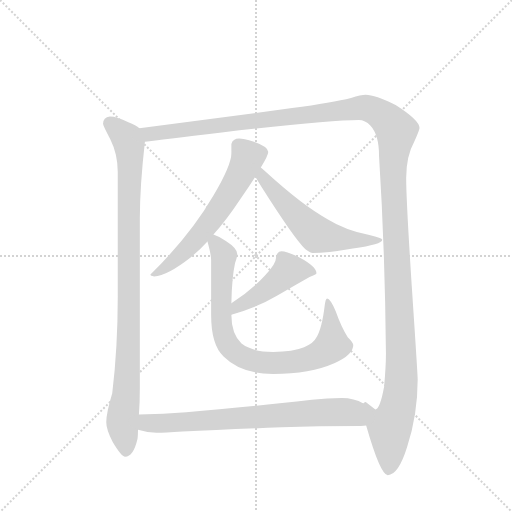
t = 0.00 s
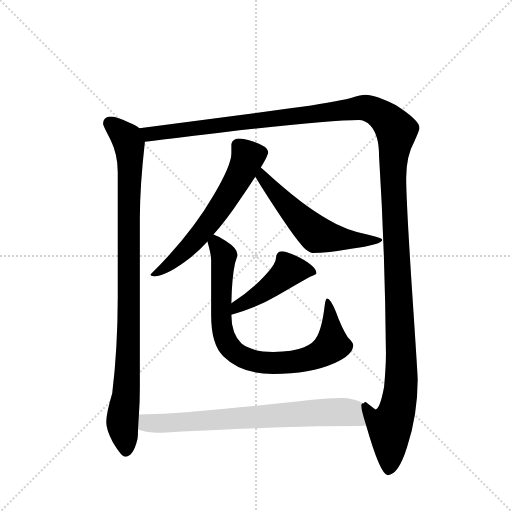
t = 5.62 s
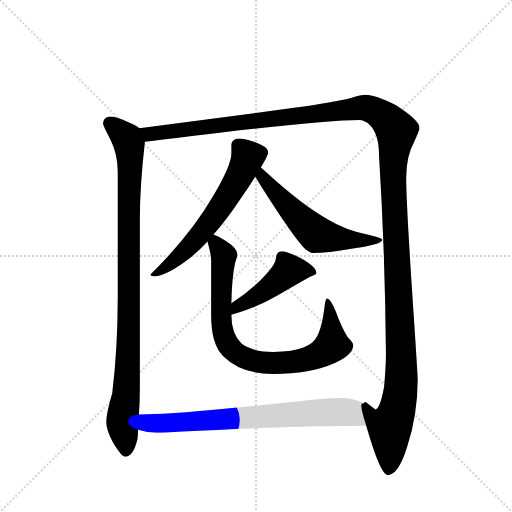
t = 5.84 s
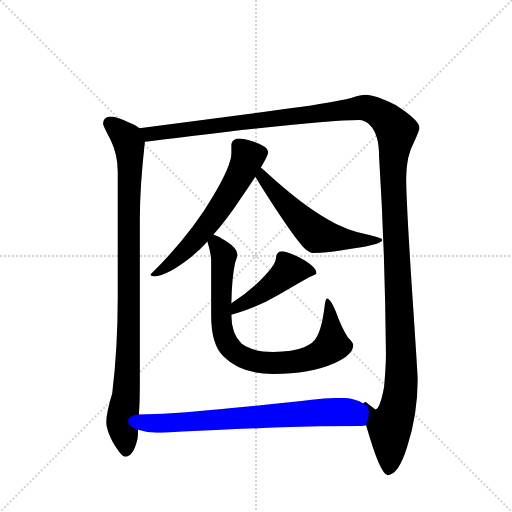
t = 6.07 s
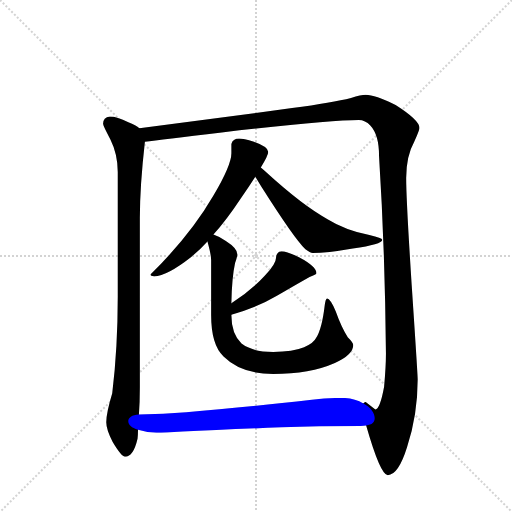
t = 6.30 s
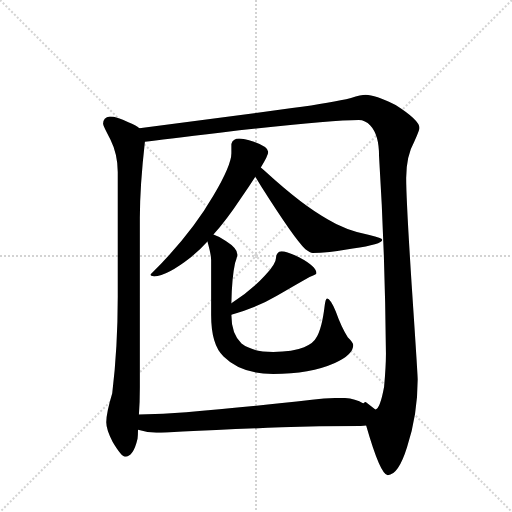
t = 7.14 s

The animated SVG that drew these frames (rendered in a browser with its animation timeline set to each time). Animation: 7 CSS @keyframes rules; one cycle of 7.14 s.

<svg version="1.1" viewBox="0 0 1024 1024" xmlns="http://www.w3.org/2000/svg">
  <g stroke="lightgray" stroke-dasharray="1,1" stroke-width="1" transform="scale(4, 4)">
    <line x1="0" y1="0" x2="256" y2="256"></line>
    <line x1="256" y1="0" x2="0" y2="256"></line>
    <line x1="128" y1="0" x2="128" y2="256"></line>
    <line x1="0" y1="128" x2="256" y2="128"></line>
  </g>
  <g transform="scale(0.92, -0.92) translate(60, -900)">
    <style type="text/css">
      
        @keyframes keyframes0 {
          from {
            stroke: blue;
            stroke-dashoffset: 989;
            stroke-width: 128;
          }
          76% {
            animation-timing-function: step-end;
            stroke: blue;
            stroke-dashoffset: 0;
            stroke-width: 128;
          }
          to {
            stroke: black;
            stroke-width: 1024;
          }
        }
        #make-me-a-hanzi-animation-0 {
          animation: keyframes0 1.0548502604166667s both;
          animation-delay: 0s;
          animation-timing-function: linear;
        }
      
        @keyframes keyframes1 {
          from {
            stroke: blue;
            stroke-dashoffset: 1572;
            stroke-width: 128;
          }
          84% {
            animation-timing-function: step-end;
            stroke: blue;
            stroke-dashoffset: 0;
            stroke-width: 128;
          }
          to {
            stroke: black;
            stroke-width: 1024;
          }
        }
        #make-me-a-hanzi-animation-1 {
          animation: keyframes1 1.529296875s both;
          animation-delay: 1.0548502604166667s;
          animation-timing-function: linear;
        }
      
        @keyframes keyframes2 {
          from {
            stroke: blue;
            stroke-dashoffset: 622;
            stroke-width: 128;
          }
          67% {
            animation-timing-function: step-end;
            stroke: blue;
            stroke-dashoffset: 0;
            stroke-width: 128;
          }
          to {
            stroke: black;
            stroke-width: 1024;
          }
        }
        #make-me-a-hanzi-animation-2 {
          animation: keyframes2 0.7561848958333334s both;
          animation-delay: 2.584147135416667s;
          animation-timing-function: linear;
        }
      
        @keyframes keyframes3 {
          from {
            stroke: blue;
            stroke-dashoffset: 579;
            stroke-width: 128;
          }
          65% {
            animation-timing-function: step-end;
            stroke: blue;
            stroke-dashoffset: 0;
            stroke-width: 128;
          }
          to {
            stroke: black;
            stroke-width: 1024;
          }
        }
        #make-me-a-hanzi-animation-3 {
          animation: keyframes3 0.72119140625s both;
          animation-delay: 3.3403320312500004s;
          animation-timing-function: linear;
        }
      
        @keyframes keyframes4 {
          from {
            stroke: blue;
            stroke-dashoffset: 461;
            stroke-width: 128;
          }
          60% {
            animation-timing-function: step-end;
            stroke: blue;
            stroke-dashoffset: 0;
            stroke-width: 128;
          }
          to {
            stroke: black;
            stroke-width: 1024;
          }
        }
        #make-me-a-hanzi-animation-4 {
          animation: keyframes4 0.6251627604166666s both;
          animation-delay: 4.0615234375s;
          animation-timing-function: linear;
        }
      
        @keyframes keyframes5 {
          from {
            stroke: blue;
            stroke-dashoffset: 833;
            stroke-width: 128;
          }
          73% {
            animation-timing-function: step-end;
            stroke: blue;
            stroke-dashoffset: 0;
            stroke-width: 128;
          }
          to {
            stroke: black;
            stroke-width: 1024;
          }
        }
        #make-me-a-hanzi-animation-5 {
          animation: keyframes5 0.9278971354166666s both;
          animation-delay: 4.686686197916667s;
          animation-timing-function: linear;
        }
      
        @keyframes keyframes6 {
          from {
            stroke: blue;
            stroke-dashoffset: 752;
            stroke-width: 128;
          }
          71% {
            animation-timing-function: step-end;
            stroke: blue;
            stroke-dashoffset: 0;
            stroke-width: 128;
          }
          to {
            stroke: black;
            stroke-width: 1024;
          }
        }
        #make-me-a-hanzi-animation-6 {
          animation: keyframes6 0.8619791666666666s both;
          animation-delay: 5.614583333333334s;
          animation-timing-function: linear;
        }
      
    </style>
    
      <path d="M 179 647 Q 164 645 164 631 Q 164 627 180 597 Q 196 565 196 526 L 196 255 Q 196 144 184 45 Q 171 2 171 -18 Q 171 -34 185 -61 Q 204 -93 212 -93 Q 230 -93 239 -54 Q 240 -45 240 -34 L 242 -1 Q 244 25 244 57 L 244 426 Q 244 495 255 592 C 257 613 257 613 243 621 Q 236 627 219 634 Q 194 647 179 647 Z" fill="lightgray"></path>
    
      <path d="M 736 -25 Q 767 -133 783 -133 Q 806 -133 825 -72 Q 848 -1 848 75 Q 848 86 835 280 Q 823 465 823 513 Q 823 561 841 593 Q 852 618 852 622 Q 852 639 800 672 Q 755 694 735 694 Q 725 694 703 687 Q 664 677 575 665 L 243 621 C 213 617 225 588 255 592 Q 289 596 422 612 Q 654 639 720 639 Q 734 639 745 627 Q 764 607 764 561 Q 777 356 779 131 Q 779 103 775 59 Q 766 10 756 10 L 735 26 Q 733 26 730 23 C 721 25 727 4 736 -25 Z" fill="lightgray"></path>
    
      <path d="M 404 390 Q 434 424 463 468 Q 481 494 495 516 L 507 536 Q 523 562 523 569 L 523 570 Q 523 581 492 592 Q 469 599 460 599 Q 446 599 443 587 L 443 567 Q 443 541 404 475 Q 354 389 267 303 Q 267 300 275 299 Q 304 301 355 341 Q 373 355 391 375 L 404 390 Z" fill="lightgray"></path>
    
      <path d="M 495 516 Q 500 508 509 493 Q 580 381 604 358 Q 614 350 620 350 Q 650 350 707 360 Q 771 369 771 379 Q 771 382 743 389 Q 690 400 653 423 Q 599 452 517 527 Q 513 531 507 536 C 484 556 479 542 495 516 Z" fill="lightgray"></path>
    
      <path d="M 552 354 Q 546 354 543 349 Q 540 345 540 339 Q 540 326 516 301 Q 485 267 443 241 C 418 225 414 208 443 216 Q 498 231 542 257 Q 581 280 613 298 Q 628 303 628 306 Q 628 321 590 341 Q 563 354 552 354 Z" fill="lightgray"></path>
    
      <path d="M 443 241 Q 444 296 451 328 Q 456 343 456 347 Q 456 360 431 376 Q 416 386 404 390 C 385 399 385 399 391 375 Q 399 346 399 335 L 399 215 Q 399 150 426 125 Q 464 87 534 87 Q 614 87 668 111 Q 708 129 708 150 Q 708 155 696 167 Q 682 189 670 223 Q 658 251 651 251 Q 648 251 646 237 Q 640 185 627 165 Q 622 154 601 145 Q 577 135 534 135 Q 488 135 465 153 Q 443 174 443 215 L 443 216 L 443 241 Z" fill="lightgray"></path>
    
      <path d="M 240 -34 Q 260 -40 280 -41 Q 297 -41 337 -38 Q 423 -34 552 -29 Q 630 -26 724 -26 Q 731 -26 736 -25 C 766 -23 757 10 730 23 Q 710 35 683 35 Q 652 35 618 31 Q 460 13 345 4 Q 296 0 242 -1 C 212 -2 211 -27 240 -34 Z" fill="lightgray"></path>
    
    
      <clipPath id="make-me-a-hanzi-clip-0">
        <path d="M 179 647 Q 164 645 164 631 Q 164 627 180 597 Q 196 565 196 526 L 196 255 Q 196 144 184 45 Q 171 2 171 -18 Q 171 -34 185 -61 Q 204 -93 212 -93 Q 230 -93 239 -54 Q 240 -45 240 -34 L 242 -1 Q 244 25 244 57 L 244 426 Q 244 495 255 592 C 257 613 257 613 243 621 Q 236 627 219 634 Q 194 647 179 647 Z"></path>
      </clipPath>
      <path clip-path="url(#make-me-a-hanzi-clip-0)" d="M 178 632 L 216 598 L 223 552 L 219 142 L 206 -19 L 214 -82" fill="none" id="make-me-a-hanzi-animation-0" stroke-dasharray="861 1722" stroke-linecap="round"></path>
    
      <clipPath id="make-me-a-hanzi-clip-1">
        <path d="M 736 -25 Q 767 -133 783 -133 Q 806 -133 825 -72 Q 848 -1 848 75 Q 848 86 835 280 Q 823 465 823 513 Q 823 561 841 593 Q 852 618 852 622 Q 852 639 800 672 Q 755 694 735 694 Q 725 694 703 687 Q 664 677 575 665 L 243 621 C 213 617 225 588 255 592 Q 289 596 422 612 Q 654 639 720 639 Q 734 639 745 627 Q 764 607 764 561 Q 777 356 779 131 Q 779 103 775 59 Q 766 10 756 10 L 735 26 Q 733 26 730 23 C 721 25 727 4 736 -25 Z"></path>
      </clipPath>
      <path clip-path="url(#make-me-a-hanzi-clip-1)" d="M 252 616 L 265 608 L 727 666 L 764 654 L 800 620 L 795 509 L 813 103 L 805 13 L 787 -28 L 785 -122" fill="none" id="make-me-a-hanzi-animation-1" stroke-dasharray="1444 2888" stroke-linecap="round"></path>
    
      <clipPath id="make-me-a-hanzi-clip-2">
        <path d="M 404 390 Q 434 424 463 468 Q 481 494 495 516 L 507 536 Q 523 562 523 569 L 523 570 Q 523 581 492 592 Q 469 599 460 599 Q 446 599 443 587 L 443 567 Q 443 541 404 475 Q 354 389 267 303 Q 267 300 275 299 Q 304 301 355 341 Q 373 355 391 375 L 404 390 Z"></path>
      </clipPath>
      <path clip-path="url(#make-me-a-hanzi-clip-2)" d="M 512 570 L 478 558 L 437 477 L 363 376 L 299 317 L 274 308" fill="none" id="make-me-a-hanzi-animation-2" stroke-dasharray="494 988" stroke-linecap="round"></path>
    
      <clipPath id="make-me-a-hanzi-clip-3">
        <path d="M 495 516 Q 500 508 509 493 Q 580 381 604 358 Q 614 350 620 350 Q 650 350 707 360 Q 771 369 771 379 Q 771 382 743 389 Q 690 400 653 423 Q 599 452 517 527 Q 513 531 507 536 C 484 556 479 542 495 516 Z"></path>
      </clipPath>
      <path clip-path="url(#make-me-a-hanzi-clip-3)" d="M 509 528 L 510 516 L 543 475 L 629 391 L 716 377 L 766 379" fill="none" id="make-me-a-hanzi-animation-3" stroke-dasharray="451 902" stroke-linecap="round"></path>
    
      <clipPath id="make-me-a-hanzi-clip-4">
        <path d="M 552 354 Q 546 354 543 349 Q 540 345 540 339 Q 540 326 516 301 Q 485 267 443 241 C 418 225 414 208 443 216 Q 498 231 542 257 Q 581 280 613 298 Q 628 303 628 306 Q 628 321 590 341 Q 563 354 552 354 Z"></path>
      </clipPath>
      <path clip-path="url(#make-me-a-hanzi-clip-4)" d="M 622 308 L 568 312 L 513 266 L 456 235 L 450 222" fill="none" id="make-me-a-hanzi-animation-4" stroke-dasharray="333 666" stroke-linecap="round"></path>
    
      <clipPath id="make-me-a-hanzi-clip-5">
        <path d="M 443 241 Q 444 296 451 328 Q 456 343 456 347 Q 456 360 431 376 Q 416 386 404 390 C 385 399 385 399 391 375 Q 399 346 399 335 L 399 215 Q 399 150 426 125 Q 464 87 534 87 Q 614 87 668 111 Q 708 129 708 150 Q 708 155 696 167 Q 682 189 670 223 Q 658 251 651 251 Q 648 251 646 237 Q 640 185 627 165 Q 622 154 601 145 Q 577 135 534 135 Q 488 135 465 153 Q 443 174 443 215 L 443 216 L 443 241 Z"></path>
      </clipPath>
      <path clip-path="url(#make-me-a-hanzi-clip-5)" d="M 407 380 L 426 342 L 423 188 L 435 152 L 464 125 L 498 114 L 543 111 L 604 119 L 639 132 L 662 150 L 659 210 L 650 243" fill="none" id="make-me-a-hanzi-animation-5" stroke-dasharray="705 1410" stroke-linecap="round"></path>
    
      <clipPath id="make-me-a-hanzi-clip-6">
        <path d="M 240 -34 Q 260 -40 280 -41 Q 297 -41 337 -38 Q 423 -34 552 -29 Q 630 -26 724 -26 Q 731 -26 736 -25 C 766 -23 757 10 730 23 Q 710 35 683 35 Q 652 35 618 31 Q 460 13 345 4 Q 296 0 242 -1 C 212 -2 211 -27 240 -34 Z"></path>
      </clipPath>
      <path clip-path="url(#make-me-a-hanzi-clip-6)" d="M 250 -7 L 258 -19 L 275 -21 L 688 5 L 703 3 L 730 -20" fill="none" id="make-me-a-hanzi-animation-6" stroke-dasharray="624 1248" stroke-linecap="round"></path>
    
  </g>
</svg>
